Labelled photos from "cnn_dataset", an image-classification folder in FarizStywan/Sistem-Deteksi-Hama-Cabai. The possible labels are: bercak, keriting, menguning.

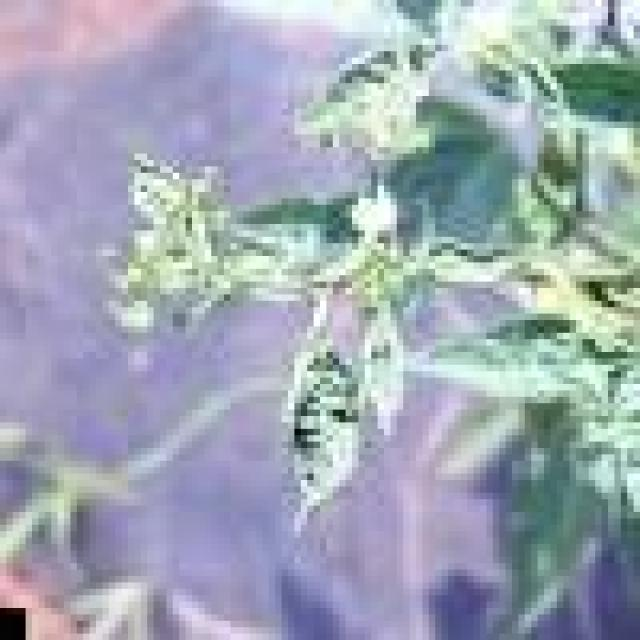
Label: keriting

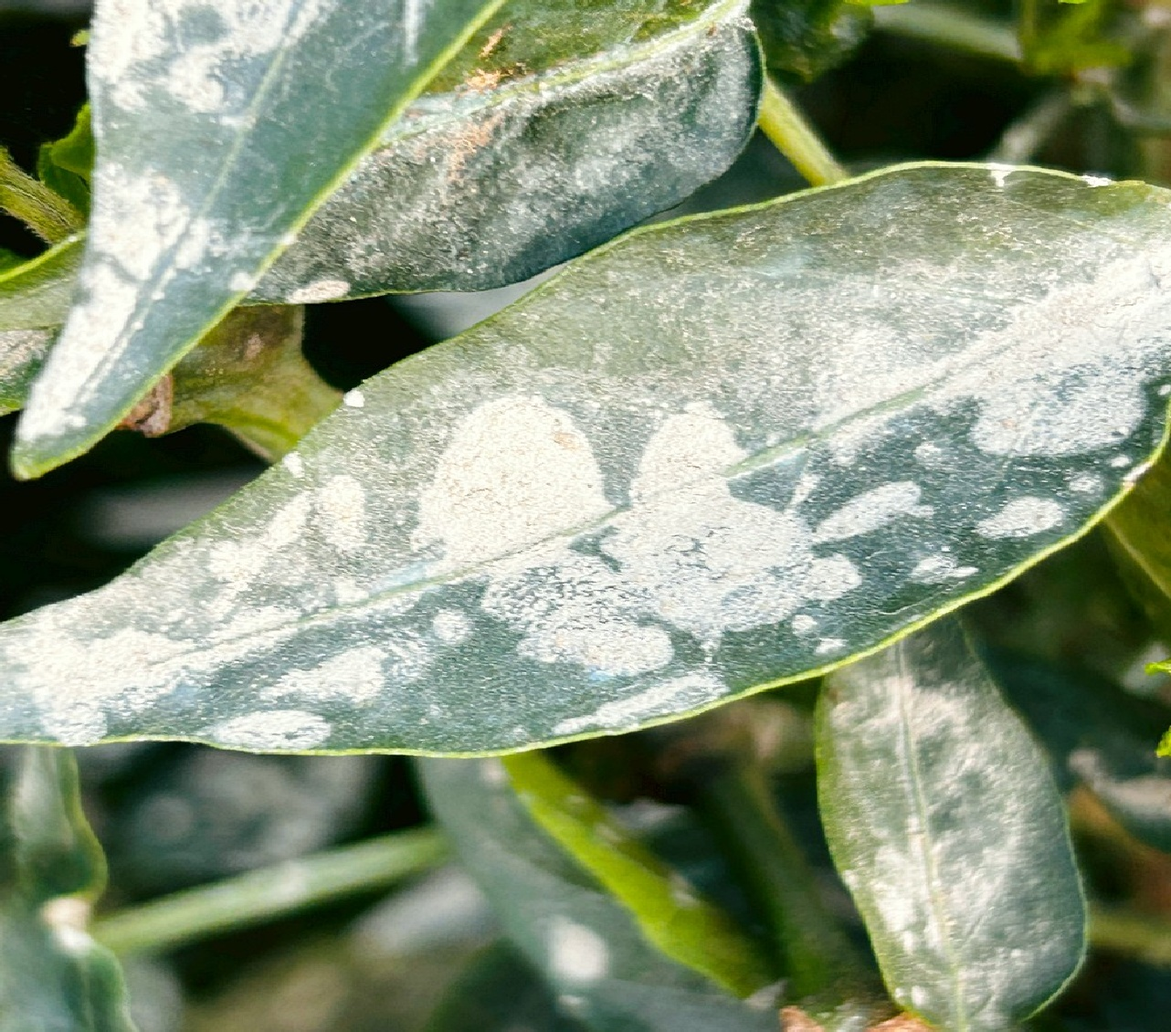
Label: bercak

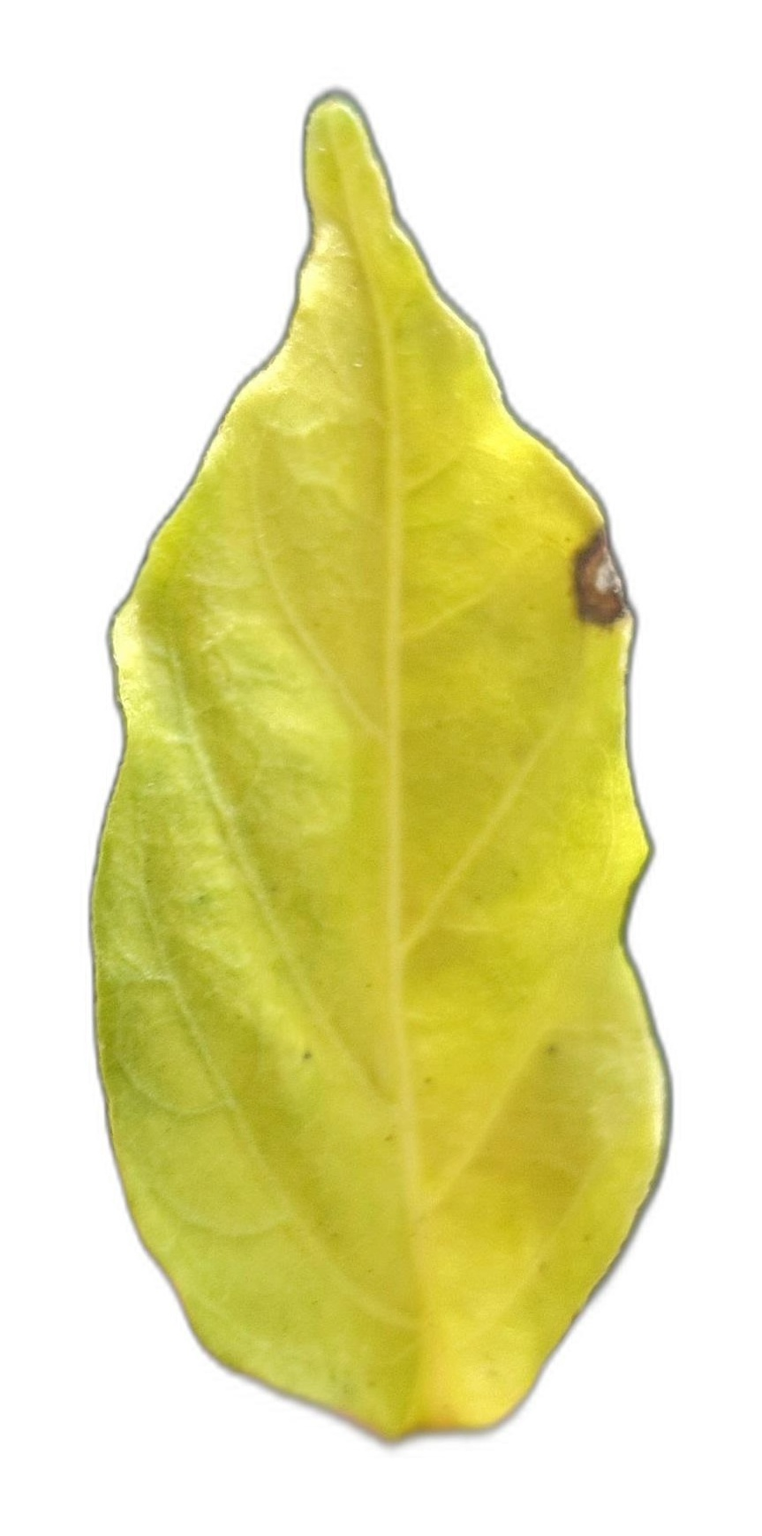
Label: menguning

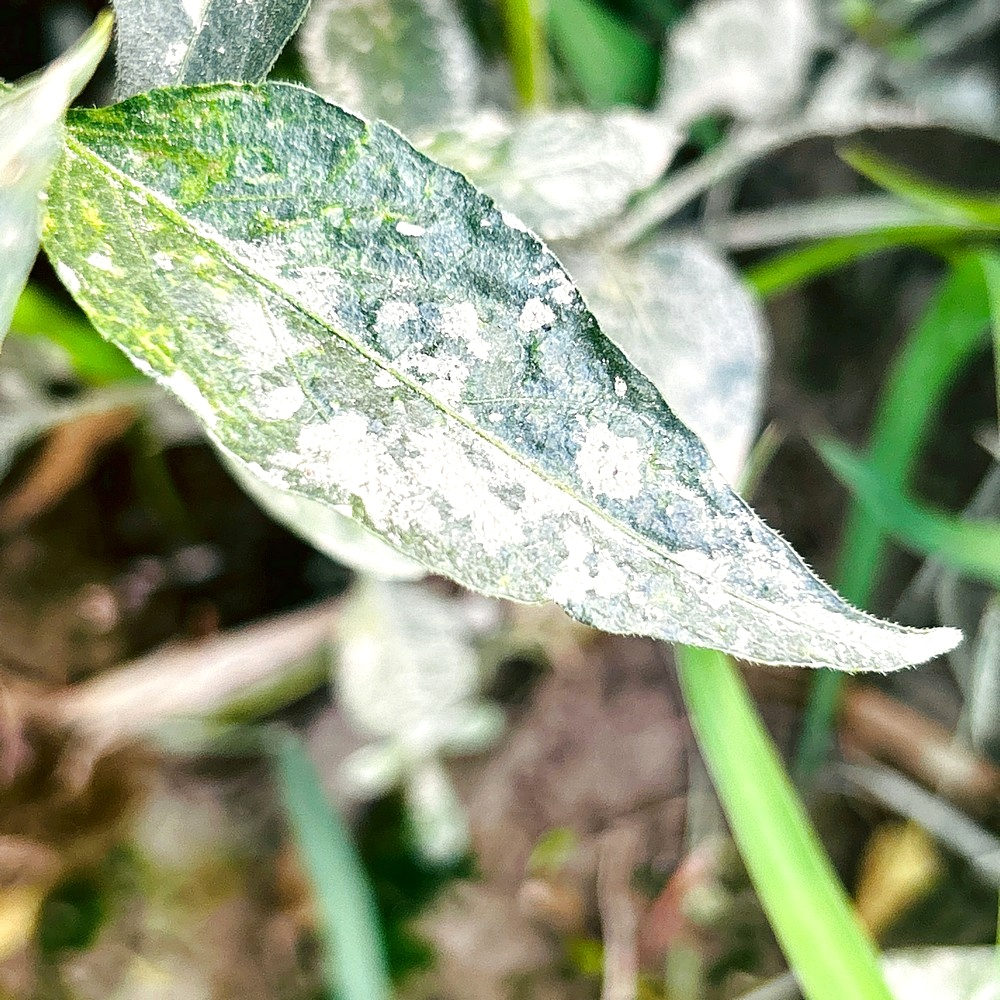
Label: bercak

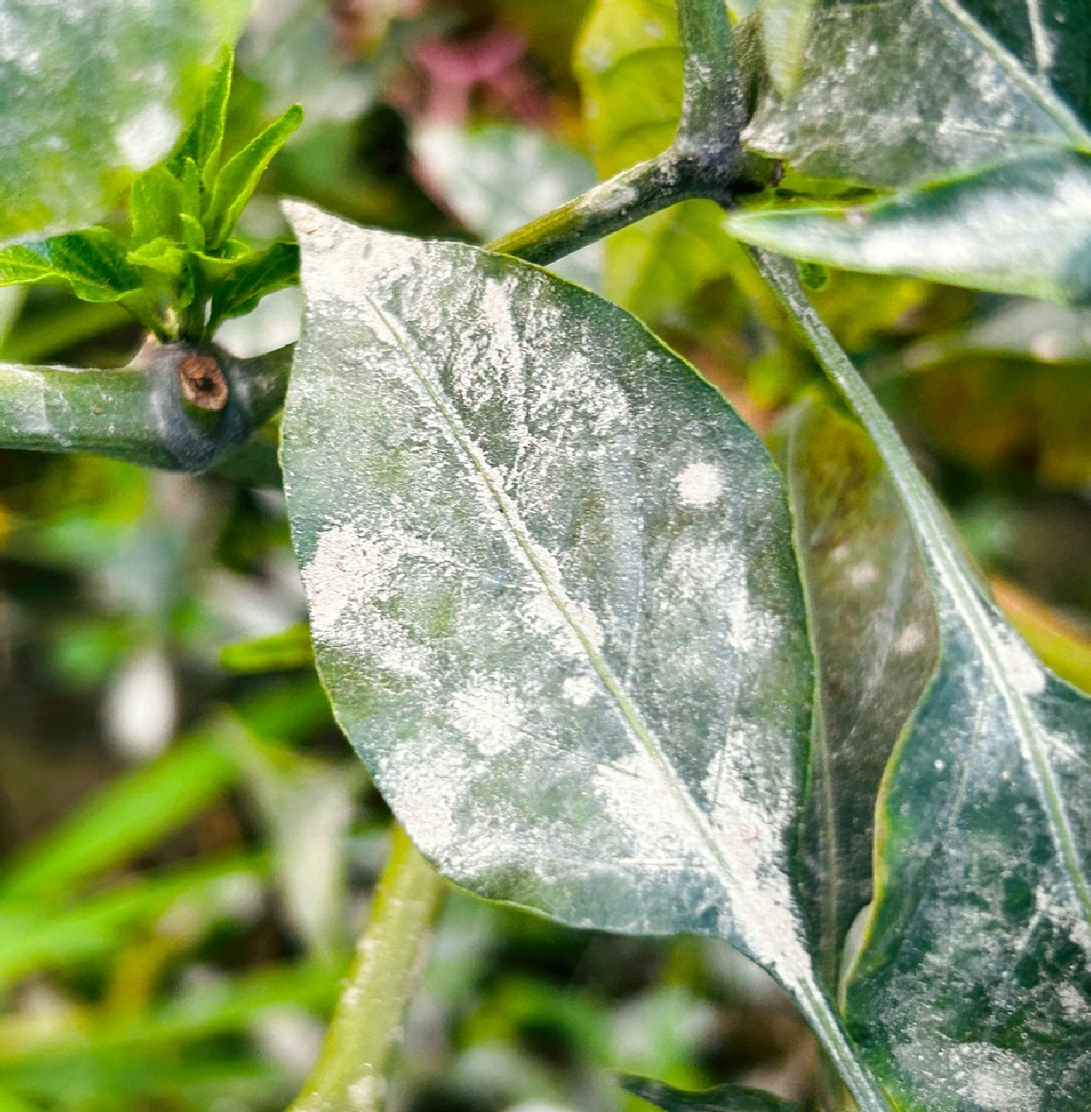
Label: bercak

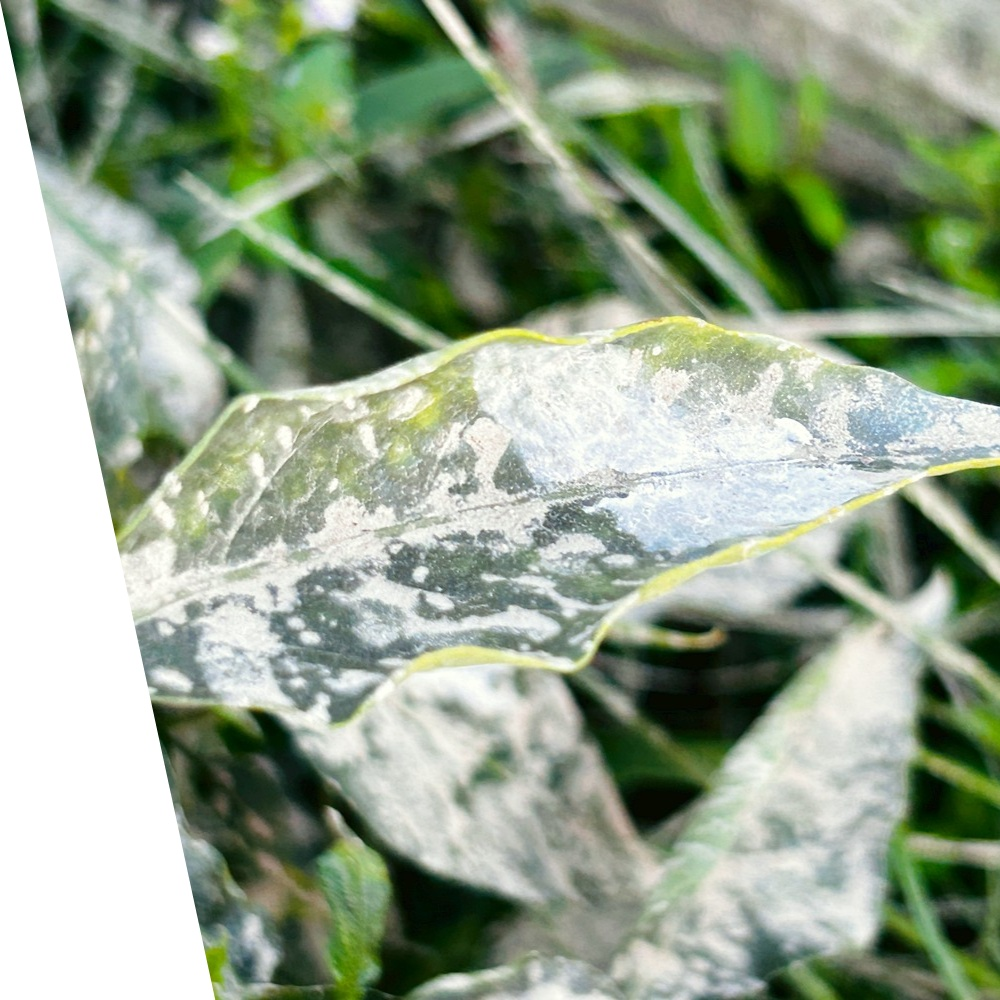
Label: bercak
